pico-8 play session: no input (idle), after a click and taps of 🅾, ❎, 🅾+❎, 🅾 in the second before t = 0

[t = 1 s] idle ~1s (no d-pad/buttons)
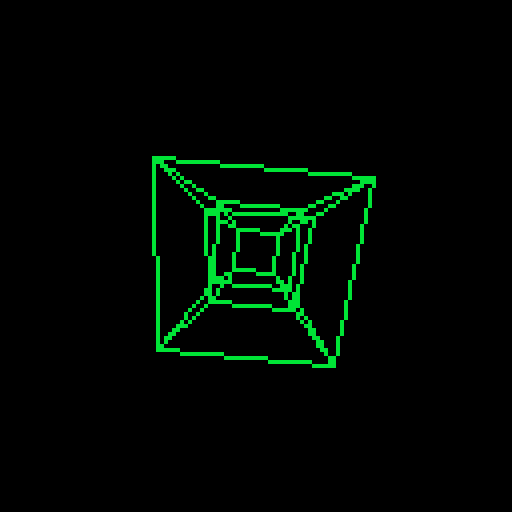
[t = 2 s] idle ~2s (no d-pad/buttons)
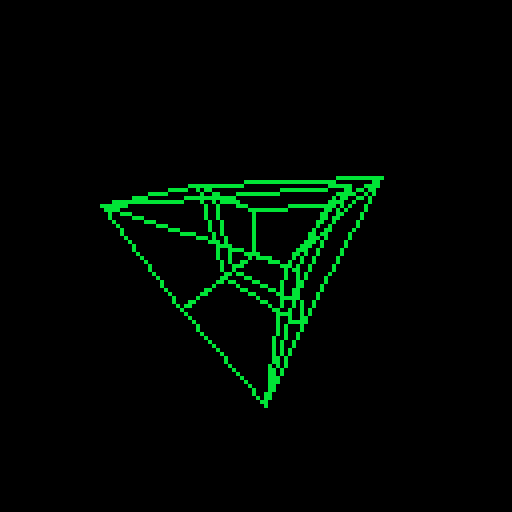
[t = 4 s] idle ~4s (no d-pad/buttons)
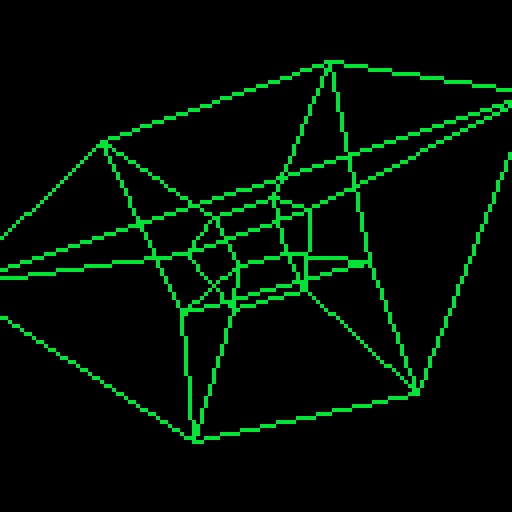
[t = 6 s] idle ~6s (no d-pad/buttons)
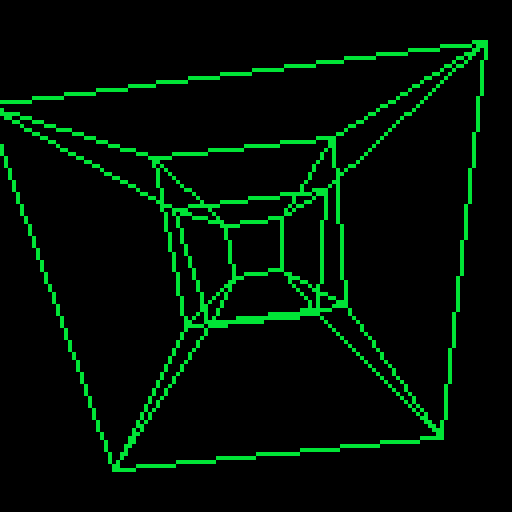
[t = 8 s] idle ~8s (no d-pad/buttons)
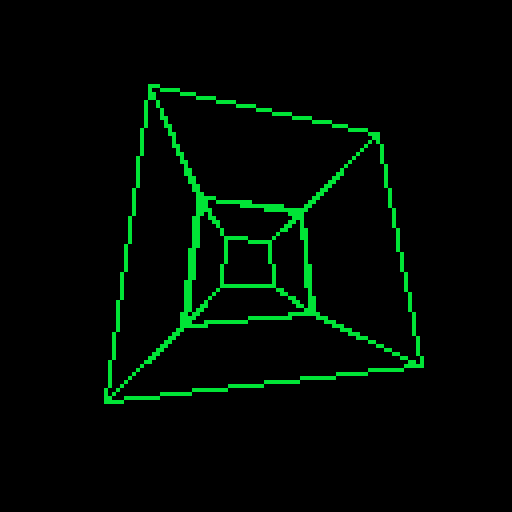

pico-8 cartridge
version 43
__lua__
--p8cos = cos function cos(angle) return p8cos(angle/(3.1415*2)) end
--p8sin = sin function sin(angle) return -p8sin(angle/(3.1415*2)) end
--pi=3.141592

angle=0
points={}
⧗=0
rate=1

function _init()
--	poke(0x5f2c,3)
	points[0]=newvec4(-1,-1,-1,1)
	points[1]=newvec4(1,-1,-1,1)
	points[2]=newvec4(1,1,-1,1)
	points[3]=newvec4(-1,1,-1,1)
	points[4]=newvec4(-1,-1,1,1)
	points[5]=newvec4(1,-1,1,1)
	points[6]=newvec4(1,1,1,1)
	points[7]=newvec4(-1,1,1,1)
	points[8]=newvec4(-1,-1,-1,-1)
	points[9]=newvec4(1,-1,-1,-1)
	points[10]=newvec4(1,1,-1,-1)
	points[11]=newvec4(-1,1,-1,-1)
	points[12]=newvec4(-1,-1,1,-1)
	points[13]=newvec4(1,-1,1,-1)
	points[14]=newvec4(1,1,1,-1)
	points[15]=newvec4(-1,1,1,-1)

	cls()
	extcmd("rec",4,1)

end

function _draw()
	⧗+=1


	camera()
	mcls()
	color(11)
--	cls()
--	camera()
--	for i=1,500 do
--		circ(rnd()*120,rnd()*120,8,0)
--	end
--	color(11)
	
	camera(-64,-64)
	
	local projected3d={}
 for i=0,len(points)-1 do
  local v=points[i]
  local rotationxy={
  [0]={[0]=cos(angle),-sin(angle),0,0},
  				{[0]=sin(angle),cos(angle),0,0},
 				 {[0]=0,0,1,0},
 				 {[0]=0,0,0,1},
	 }
	 
	 local rotatex={
  [0]={[0]=1,0,0,0},
  			 {[0]=0,cos(angle),-sin(angle),0},
  			 {[0]=0,sin(angle),cos(angle),0},
  			 {[0]=0,0,0,1},
	 }
	 
  local rotationyz={
  [0]={[0]=1,0,0,0}, 
  				{[0]=0,cos(angle),-sin(angle),0}, 
  				{[0]=0,sin(angle),cos(angle),0}, 
  				{[0]=0,0,0,1}
		}

  local rotationzw={
  [0]={[0]=1,0,0,0},
    		{[0]=0,1,0,0},
    		{[0]=0,0,cos(angle),-sin(angle)},
    		{[0]=0,0,sin(angle),cos(angle)}
  }
	
--  rotated=matmul(rotatex,v)	
	 rotated=matmul(rotationyz,v)
	 rotated=matmul(rotationxy,rotated)
  rotated=matmul(rotationzw,rotated)
  rotated=matmul(rotatex,rotated)

--  distance=10-t()/1
--		distance=cos(⧗/1000)*10
		t2=(10+t())/20 --inc
		t3=2*abs(t2-flr(t2+0.5))--osc
		t3b=(10+t())/20
		t3b=(1-t3)
--		printh(t3)
--		t4=1-(1-t3)*(1-t3)*(1-t3)
		t4=t3*t3
--		t4=t3
--		if ⧗<15 then t4=1 end
--		distance=8-⧗/50
--  distance=4-⧗/100
--  distance=2.5-⧗/1000
  
  distance=3.1-abs(cos((⧗+188)/750))
--  distance=8-abs(cos((⧗+188)/750))*2

--  distance=8-(⧗/100)*rate
--  rate*=1.0001
  if distance<-12 then
--  	extcmd("video")
--  	stop()
  end
--  distance*=10
  local w=1/(distance-rotated.w)

  local projection={
  [0]={[0]=w,0,0,0},
  				{[0]=0,w,0,0},
  				{[0]=0,0,w,0},
  }

  local d=2.5
--  local z=1/(d-rotated.z)
  local z=1/(distance-rotated.z)

		local projection2d={
  [0]={[0]=z,0,0,0},
  				{[0]=0,z,0,0},
  				{[0]=0,0,0,0},
  }

  local projected=matmul(projection,rotated)
  projected=matmul(projection2d,projected)
		vec4mult(projected,128/2)
  projected3d[i]=projected
 end

 for i=0,3 do
  connect(0,i,(i+1)%4,projected3d)
  connect(0,i+4,((i+1)%4)+4,projected3d)
  connect(0,i,i+4,projected3d)
 end

 for i=0,3 do
  connect(8,i,(i+1)%4,projected3d)
  connect(8,i+4,((i+1)%4)+4,projected3d)
  connect(8,i,i+4,projected3d)
 end

 for i=0,7 do
  connect(0,i,i+8,projected3d)
 end

 angle=cos((⧗+188)/750) 	 

-- angle=(t4)*5 --t()/10 	 
-- angle=t3b*t3b --t()/10 	 
--		angle=⧗/100
--		if ⧗<375 then
--				angle=cos(⧗/750)
--
--			else
--			angle=cos(.5)
--		end
--	print(angle)

--pal(split("5,5,6,5,6,6,7,8,9,10,11,12,13,14,15,0"),1)
end

function connect(offset,i,j,points)
  local a=points[i+offset]
  local b=points[j+offset]
--  line(a.x+1,a.y+1,b.x+1,b.y+1)
--  line(a.x+.5,a.y+.5,b.x+.5,b.y+.5)
--  line(a.x,a.y,b.x,b.y)

--		local x1,y1=mid(-63,a.x,63),mid(-64,a.y,64)
--		local x2,y2=mid(-63,b.x,63),mid(-64,b.y,64)
-- 	line(x1,y1,x2,y2)

--		if a.x>-64 and a.x<64 and
--			a.y>-64 and a.y<64 and
--			b.x>-64 and b.x<64 and
--			b.y>-64 and b.y<64 then
  	line(a.x,a.y,b.x,b.y)
--  end

--  line(a.x-1,a.y-1,b.x-1,b.y-1)
--  line(a.x-.5,a.y-.5,b.x-.5,b.y-.5)
end

--xtra thick line
function xline(x1,y1,x2,y2,w) 
	for i=-w,w do
		for j=-w,w do
			if x1>-80 and x1<80 and
			y1>-80 and y1<80 and
			x2>-80 and x2<80 and
			y2>-80 and y2<80 then
				line(x1+i,y1+j,x2+i,y2+j)
			end
		end
	end
end

--messy clear
function mcls()
	cls()
--	for i=1,100 do
--		circ(-64+rnd()*128,-64+rnd()*128,8,0)
--	end	
end
-->8
--matrix
--https://editor.p5js.org/codingtrain/sketches/n0y8ntgwi

function vectomatrix(v) 
 local m={}	
	for i=0,2 do
		m[i]={}
	end	
 m[0][0]=v.x
 m[1][0]=v.y
 m[2][0]=v.z
	return m 
end

function vec4tomatrix(v) 
	local m=vectomatrix(v)
 m[3]={}
 m[3][0]=v.w
 return m
end

function matrixtovec(m) 
	return createvector(m[0][0], m[1][0], m[2][0])
end

function createvector(x,y,z,w)
	local v={x=x,y=y,z=z,w=w}
	return v
end

function matrixtovec4(m) 
 local r={x=m[0][0],y=m[1][0],z=m[2][0],w=0}
 if len(m)>3 then
  r.w=m[3][0]
 end
 return r
end

function matmulvec(a,vec) 
 local m=vectomatrix(vec)
 local r=matmul(a,m)
 return matrixtovec(r)
end

function matmulvec4(a,vec)
 local m=vec4tomatrix(vec)
 local r=matmul(a,m)
 return matrixtovec4(r)
end

function matmul(a,b)
	if b.w then --b instanceof p4vector
		return matmulvec4(a,b)
	end
	if b.z then --b instanceof p5.vector
		return matmulvec(a,b)
	end

 local colsa=len(a[0])
 local rowsa=len(a)
 local colsb=len(b[0])
 local rowsb=len(b)

	assert(colsa==rowsb)

	local result={}
  for j=0,rowsa-1 do
   result[j]={}
   for i=0,colsb-1 do
    local sum=0
    for n=0,colsa-1 do
     sum+=a[j][n]*b[n][i]
    end
    result[j][i]=sum
   end
  end
 return result
end

-->8
--"vec4"
function newvec4(x,y,z,w)
	return {x=x,y=y,z=z,w=w}
end

--in-place
function vec4mult(v,f)
	v.x*=f
	v.y*=f
	v.z*=f
	v.w*=f
end

--length operator that counts
--zero indexed tables
function len(m)
	if m[0] then
		return #m+1
	else
		return #m
	end
end
-->8
--do
--local old_draw=_draw
--poke(0x5f2d,1)
--poke(0x5f2e,1)
--
--local old_pal=pal
--
--local draw_func=function()
--	old_draw()
--	pal=function(...)
--	 local t={...}
--	 if #t==0 then
--	  old_pal(split("1,2,3,4,5,6,7,8,9,10,11,12,13,14,15,0"))
--	  palt()
--	  fillp()
--	 elseif type(t[1])=="table"
--	 and #t==2
--	 or #t==3 then
--	 
--	 else
--	  old_pal(t[1],t[2])
--	 end
--	end
--end
--
--local sel_pal=sel_pal or 0
--local game_palette={}
--local sel_clr=sel_clr or 0
--local draw_state,press={}
--local active
--_draw=function()
-- if band(stat"34",2)==2 then
--  press=press and press+1 or 0
--  if (press==0) active=not active
-- else
--  press=nil
-- end
-- 
-- local mousex,mousey=stat"32",stat"33"
-- 
-- draw_func()
--	local pal=old_pal
--	for i=0,15 do
--	 game_palette[i]=peek(0x5f10+i)
--	end
-- if active then
--		pal()
--	 for i=0x5f00,0x5f3f do
--	  draw_state[i]=peek(i)
--	 end
--	 
--	 if band(stat"34",1)==1 then
--	  local x8=mousex\8
--	  if mousey<=8 then
--	   sel_clr=x8
--	  elseif mousey<=16 then
--	   game_palette[sel_clr]=x8+128*sel_pal
--	   local s="pal(split(\""
--	   for i=0,14 do
--	    s..=game_palette[i+1]..","
--	   end
--	   s..=game_palette[0].."\"),1)"
--	   printh(s,"@clip")
--	  elseif mousey<=23 and mousey<=36 then
--	   sel_pal=mousex\18
--	  end
--	 end
--	 
--	 clip()
--	 camera()
--	 fillp()
--	 --current palette
--	 rectfill(0,0,127,8,1)
--	 for i=0,15 do
--	  rectfill(i*8,0,i*8+7,7,i)
--	 end
--	 rect(sel_clr*8-1,-1,sel_clr*8+8,8,7)
--	 rect(sel_clr*8,0,sel_clr*8+7,7,0)
--	 pal()
--	 
--	 --swap palette
--	 for i=0,15 do
--	  rectfill(i*8,9,i*8+7,16,i)
--	 end
--	 
--	 --
--	 rectfill(0,17,36,23,1)
--	 ?"pal1",1,18,sel_pal==0 and 7 or 5
--	 ?"pal2",21,18,sel_pal==1 and 7 or 5
--	 
--	 pset(mousex,mousey,8)
--	 
--	 for i=0x5f00,0x5f3f do
--	  poke(i,draw_state[i])
--	 end
--	 poke(0x5f5f,0x10)
--	 
--	 poke(0x5f71,0xfe)
--	 poke(0x5f72,1)
--	else
--		pal()
--  memset(0x5f71,0,2)
--	end
-- --screen palette 2
-- for i=0,15 do
--  pal(i,i+128*sel_pal,2)
--  pal(i,game_palette[i],1)
-- end
--end
--end
__gfx__
00000000000000000000000000000000000000000000000000000000000000000000000000000000000000000000000000000000000000000000000000000000
00000000000000000000000000000000000000000000000000000000000000000000000000000000000000000000000000000000000000000000000000000000
00700700000000000000000000000000000000000000000000000000000000000000000000000000000000000000000000000000000000000000000000000000
00077000000000000000000000000000000000000000000000000000000000000000000000000000000000000000000000000000000000000000000000000000
00077000000000000000000000000000000000000000000000000000000000000000000000000000000000000000000000000000000000000000000000000000
00700700000000000000000000000000000000000000000000000000000000000000000000000000000000000000000000000000000000000000000000000000
